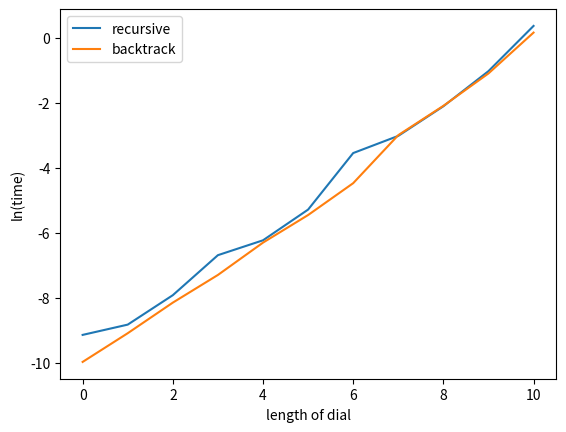

Write Python code to recreate this figure.


knight_moves = [[4,6],[6,8],[9,7],[4,8],[3,9,0],[],[1,7,0],[2,6],[1,3],[2,4]]


def KD_recursive(todo,total_length=7):
    """
    
    """
    done=[]
    def dial(the_list):
        ret_list = []
        for i in knight_moves[the_list[-1]]:
            if len(the_list) == total_length:
                done.append(the_list + [i])
            else:
                ret_list.append(dial(the_list + [i]))
        return ret_list
            
    return [dial(i) for i in todo]


def KD_backtrack(todo,total_length=7):
    """
    
    """
    done=[]
    while len(todo)>0:
        workon = todo.pop()
        for move in knight_moves[workon[-1]]:
            if len(workon)==total_length:
                done.append(workon + [move])
            else:
                todo.append(workon + [move])
    return done


if __name__ == '__main__':
    import matplotlib.pyplot as plt
    import numpy as np
    import time

    trec = []
    tbac = []
    for j in range(2,15):
        t = time.time()
        KD_recursive([[1],[2],[3],[4],[6],[7],[8],[9]],total_length=j)
        t = time.time()-t
        trec.append(t)  
        del t
        
        t = time.time()        
        KD_backtrack([[1],[2],[3],[4],[6],[7],[8],[9]],total_length=j)
        t = time.time()-t
        tbac.append(t)
        del t
    
    plt.figure()
    plt.plot(np.log(trec[2:]),label='recursive')
    plt.plot(np.log(tbac[2:]),label='backtrack')
    plt.legend()
    plt.xlabel('length of dial'); plt.ylabel('ln(time)')
    plt.show()

#%%
    
    
    